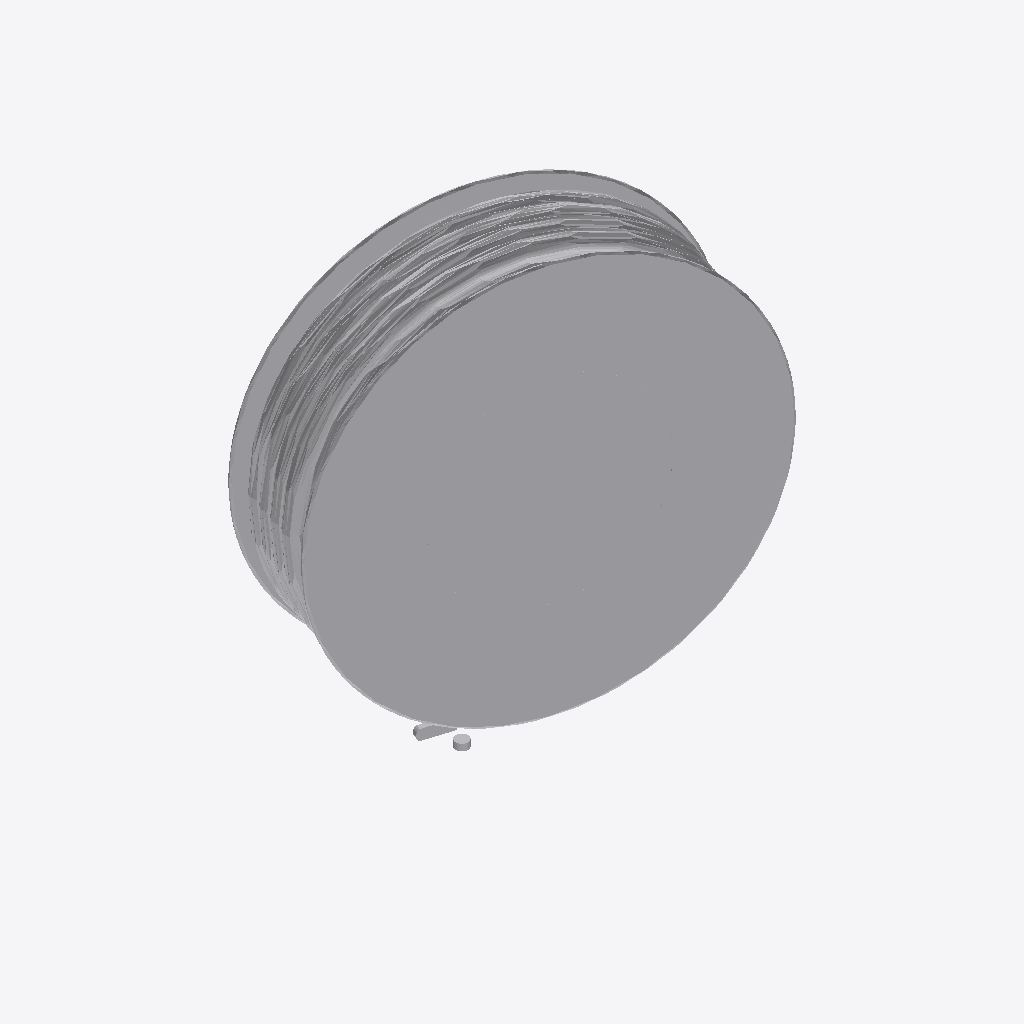
Isometric view of an IFC building model (IFC-SPF (STEP), schema IFC2X3, length unit centimetre), seen from the south-west, elements coloured by IFC class: 1 other element (light grey).
Extent 0.623 m × 0.347 m × 0.766 m (x, y, z). Storeys (3): RDC at 0.00 m; R01 at 4.00 m; TT at 7.00 m. Elements (1): 1 IfcBuildingElementProxy.

HEADER;
FILE_DESCRIPTION(('ViewDefinition [CoordinationView]','RevitIdentifiers [VersionGUID: 035564cf-9453-4a8c-a12e-d20bd5db9422, NumberOfSaves: 1177]'),'2;1');
FILE_NAME('CEETRUS CENTRE COMMERCIAL','2024-04-17T23:27:41+01:00',(''),(''),'ODA SDAI 22.12','Autodesk Revit 23.1.30.97 (FRA) - IFC 23.3.1.0','');
FILE_SCHEMA(('IFC2X3'));
ENDSEC;
DATA;
#104=IFCPROJECT('3aOkWppw58CO4t$do_WqVg',#18,'CEETRUS CENTRE COMMERCIAL',$,$,'ARRAS','GEM',(#99),#96);
#123=IFCSITE('3aOkWppw58CO4t$do_WqVe',#18,'ARRAS',$,$,#122,$,$,.ELEMENT.,(48,51,23,999633),(2,21,3,553905),0.0,$,$);
#109=IFCBUILDING('3aOkWppw58CO4t$do_WqVh',#18,'FRA_ARRAS_p0000173',$,$,#107,$,'FRA_ARRAS_p0000173',.ELEMENT.,$,$,#108);
#112=IFCBUILDINGSTOREY('2Ps44h3395Peo5JgEi7kY5',#18,'RDC',$,'Niveau:Ligne du Niveau',#111,$,'RDC',.ELEMENT.,1.372913E-11);
#116=IFCBUILDINGSTOREY('24eEiJ0ZT3QQXmK34AsUMd',#18,'R01',$,'Niveau:Ligne du Niveau',#115,$,'R01',.ELEMENT.,400.0);
#120=IFCBUILDINGSTOREY('2Ps44h3395Peo5JgEi7ksJ',#18,'TT',$,'Niveau:Ligne du Niveau',#119,$,'TT',.ELEMENT.,700.0);
#41129=IFCBUILDINGELEMENTPROXY('2mwnCcZqz57h9aG3v4lyim',#18,'CVC_Equipement_de_genie_climatique_RIA:RIA:4868709',$,'CVC_Equipement_de_genie_climatique_RIA:RIA',#41128,#41123,'4868709',$);
ENDSEC;
